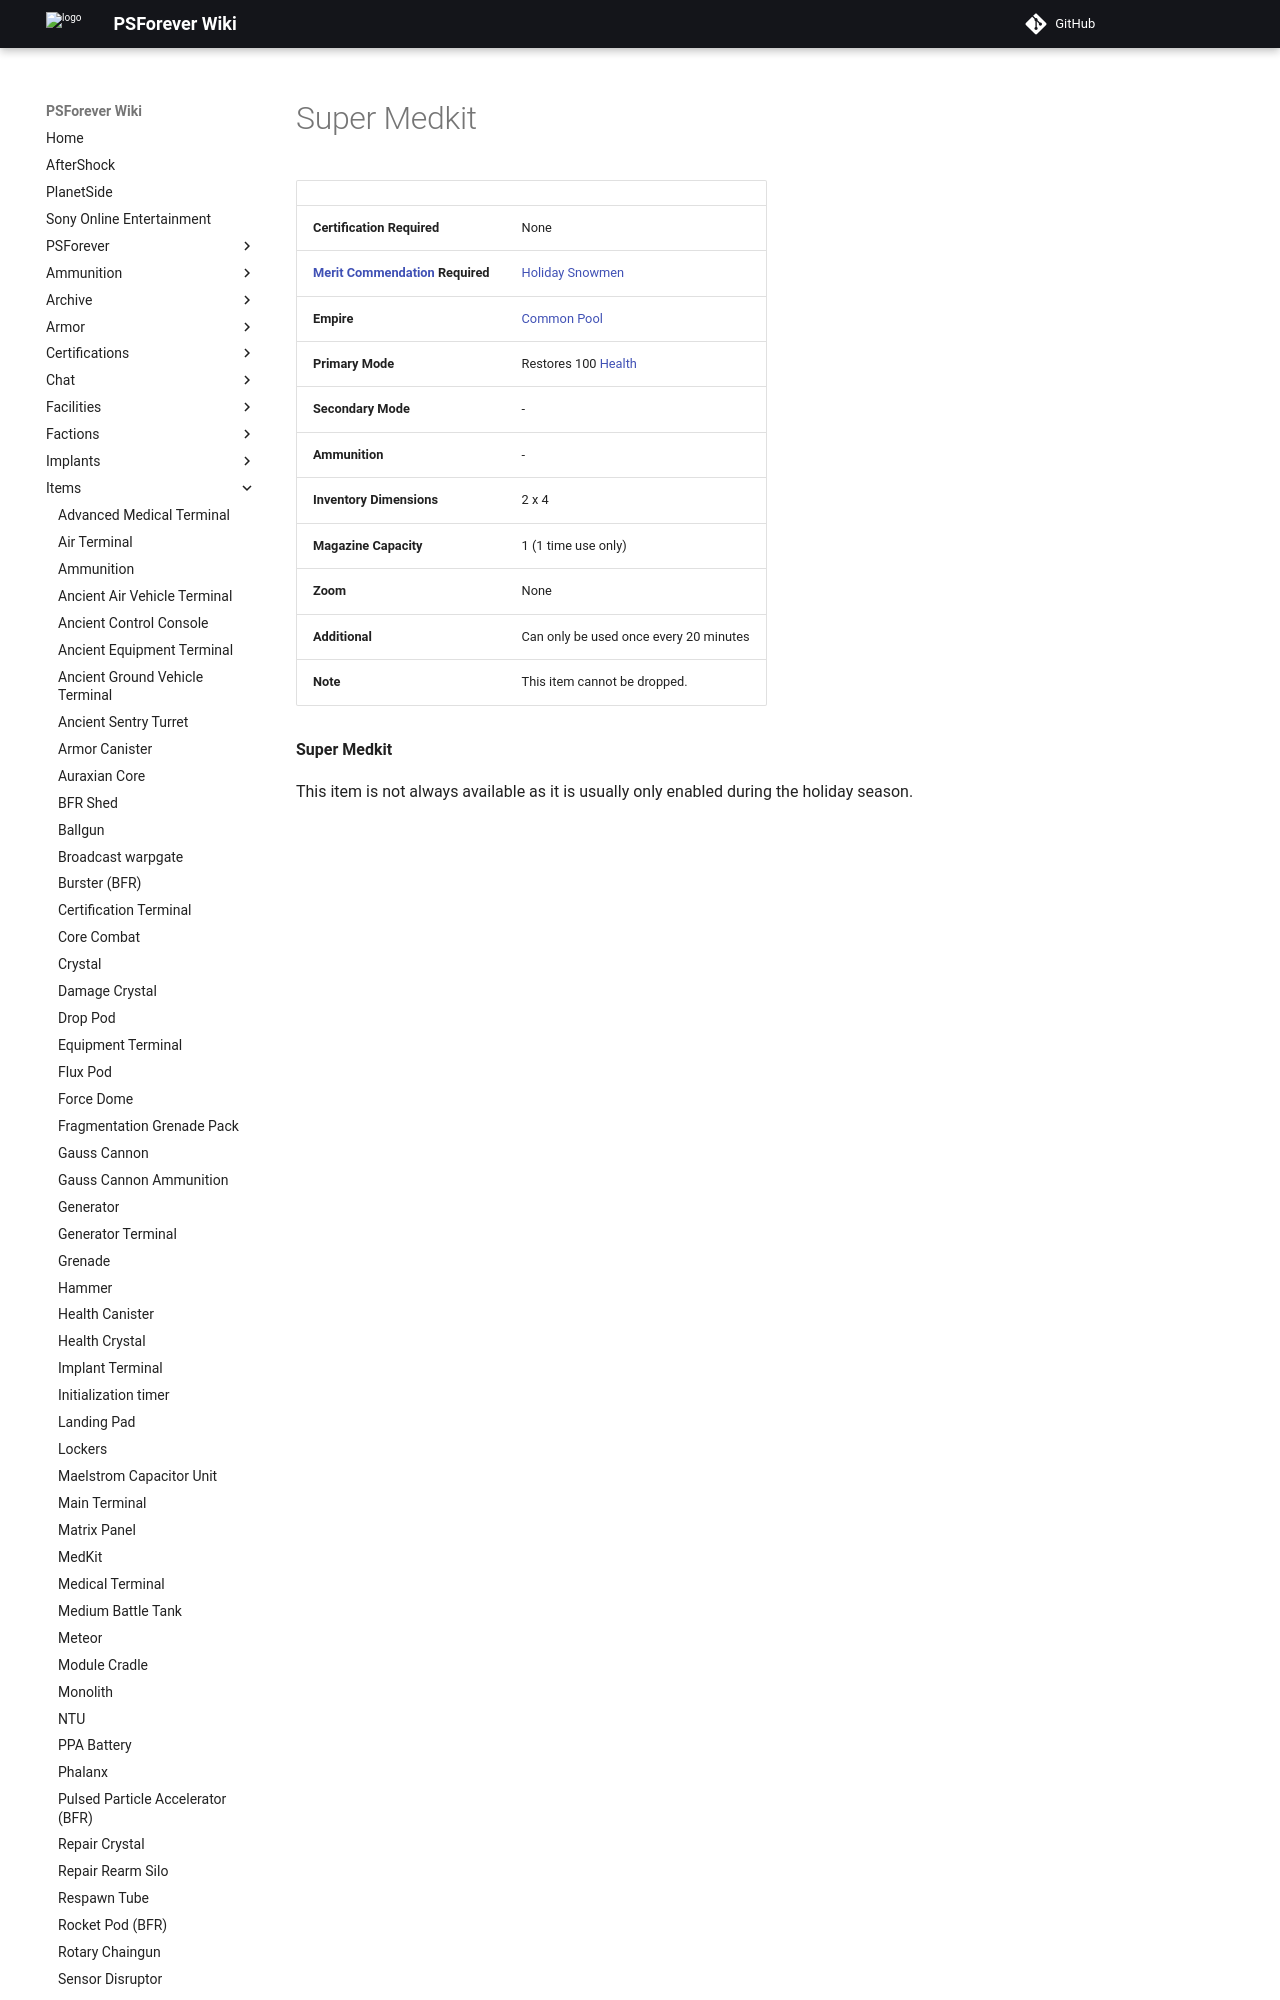

repository: psforever/wiki · page: items/Super_Medkit/index.html · generator: mkdocs

# Super Medkit

|                                                                     |                                                 |
| ------------------------------------------------------------------- | ----------------------------------------------- |
| **Certification Required**                                          | None                                            |
| **[Merit Commendation](../merits/index.md) Required** | [Holiday Snowmen](../merits/Holiday_Snowmen.md) |
| **Empire**                                                          | [Common Pool](../terminology/Common_Pool.md)    |
| **Primary Mode**                                                    | Restores 100 [Health](../terminology/Health.md) |
| **Secondary Mode**                                                  | \-                                              |
| **Ammunition**                                                      | \-                                              |
| **Inventory Dimensions**                                            | 2 x 4                                           |
| **Magazine Capacity**                                               | 1 (1 time use only)                             |
| **Zoom**                                                            | None
